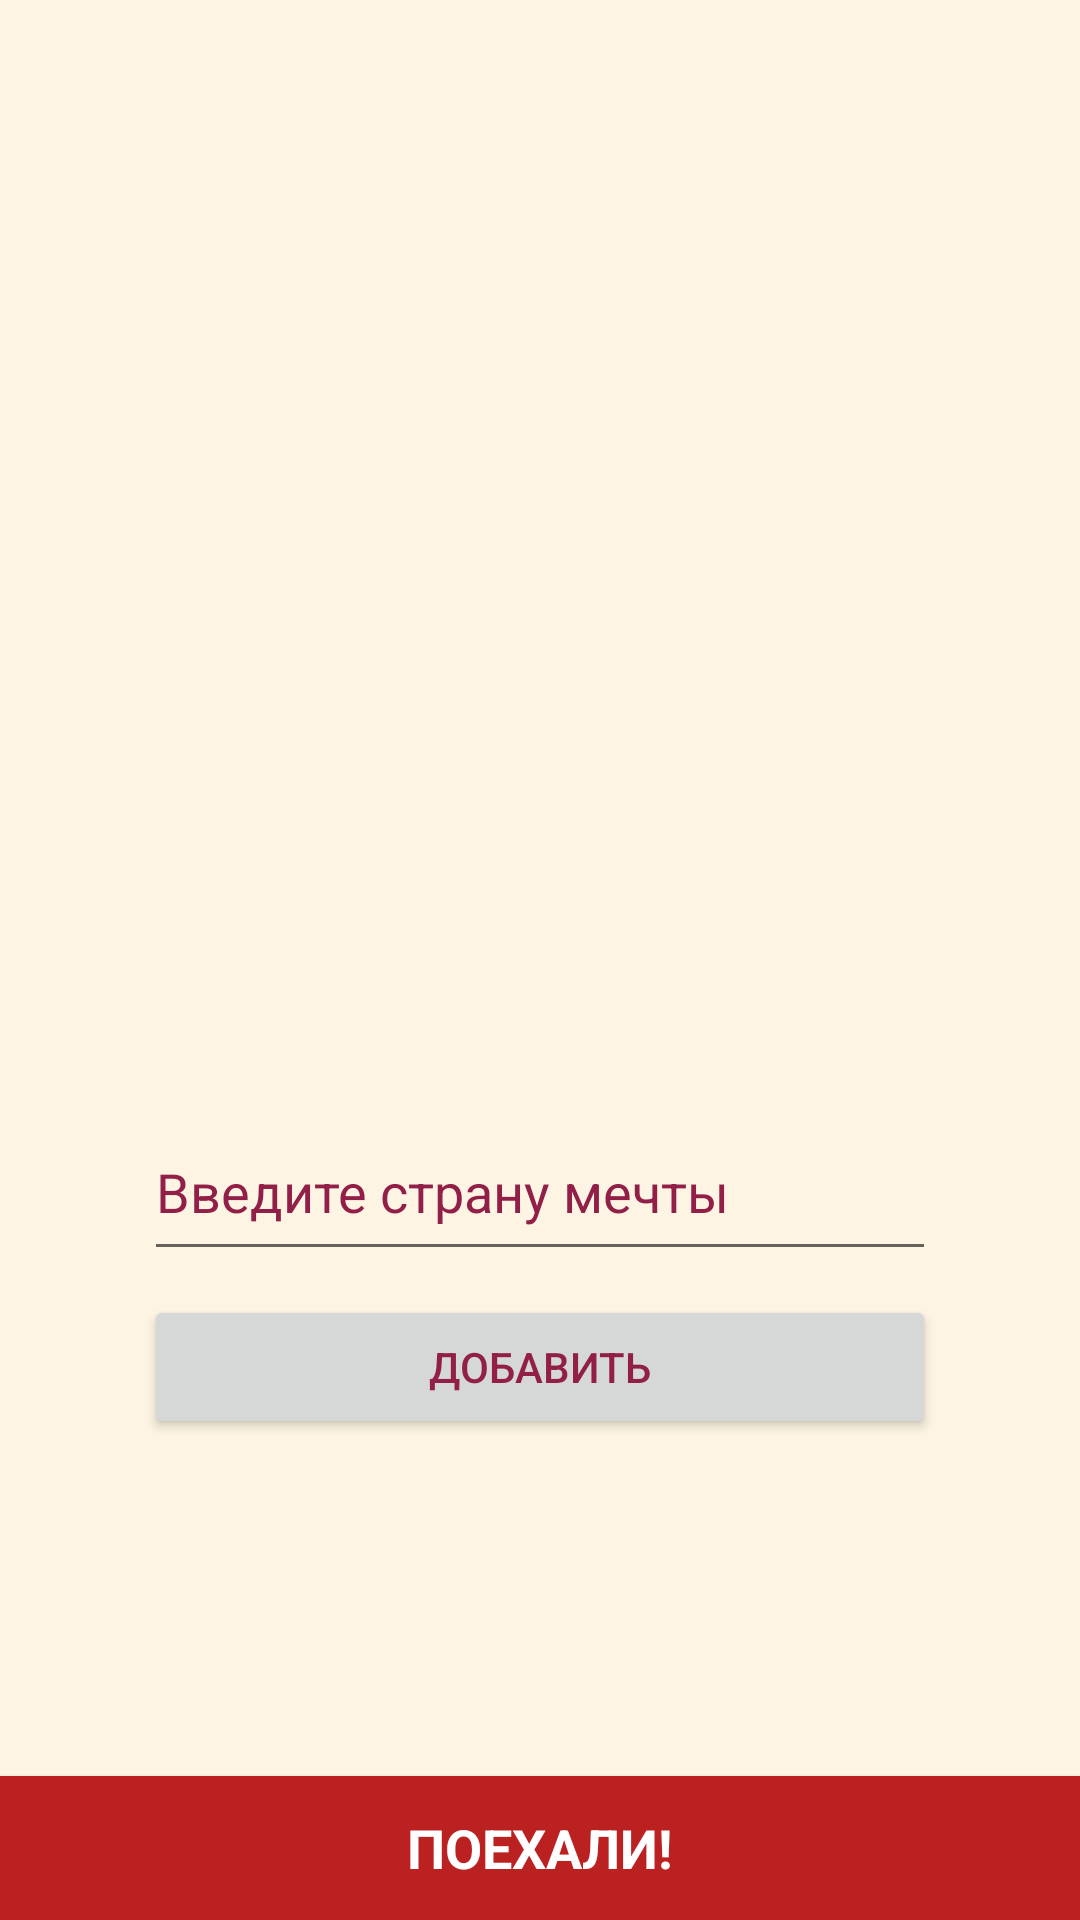

Write the Android layout XML for this screen, with the resource values it uses.
<!-- AndroidManifest.xml: application theme AppTheme -->
<!-- res/layout/activity_main.xml -->
<?xml version="1.0" encoding="utf-8"?>
<android.support.constraint.ConstraintLayout
    xmlns:android="http://schemas.android.com/apk/res/android"
    xmlns:app="http://schemas.android.com/apk/res-auto"
    xmlns:tools="http://schemas.android.com/tools"
    android:layout_width="match_parent"
    android:layout_height="match_parent"
    android:background="@color/peach"
    tools:context=".main.MainActivity">

    <ImageView
        android:id="@+id/noFoneAirImg"
        android:layout_width="162dp"
        android:layout_height="150dp"
        app:layout_constraintBottom_toBottomOf="parent"
        app:layout_constraintEnd_toEndOf="parent"
        app:layout_constraintStart_toStartOf="parent"
        app:layout_constraintTop_toTopOf="parent"
        app:layout_constraintVertical_bias="0.15"
        app:srcCompat="@drawable/ic_airplane" />

    <EditText
        android:id="@+id/enterCountryEdt"
        android:layout_width="match_parent"
        android:layout_height="56dp"
        android:layout_marginEnd="48dp"
        android:layout_marginStart="48dp"
        android:hint="Введите страну мечты"
        android:singleLine="true"
        android:textColor="@color/darkRed"
        android:imeOptions="actionDone"
        android:textColorHint="@color/darkRed"
        app:layout_constraintBottom_toBottomOf="parent"
        app:layout_constraintEnd_toEndOf="parent"
        app:layout_constraintStart_toStartOf="parent"
        app:layout_constraintTop_toBottomOf="@+id/noFoneAirImg"
        app:layout_constraintVertical_bias="0.4" />

    <Button
        android:id="@+id/addBtn"
        android:layout_width="0dp"
        android:layout_height="wrap_content"
        android:layout_marginEnd="48dp"
        android:layout_marginStart="48dp"
        android:layout_marginTop="8dp"
        android:text="Добавить"
        android:hint="Добавить в список стран"
        android:textColor="@color/darkRed"
        app:layout_constraintEnd_toEndOf="parent"
        app:layout_constraintStart_toStartOf="parent"
        app:layout_constraintTop_toBottomOf="@+id/enterCountryEdt" />

    <Button
        android:id="@+id/startBtn"
        style="@style/backgroundDarkerRed"
        android:layout_width="0dp"
        android:layout_height="wrap_content"
        android:text="Поехали!"
        android:textColor="@color/white"
        android:textSize="18sp"
        android:textStyle="bold"
        app:layout_constraintBottom_toBottomOf="parent"
        app:layout_constraintEnd_toEndOf="parent"
        app:layout_constraintStart_toStartOf="parent" />

    <TextView
        android:id="@+id/randomCountryTv"
        android:layout_width="wrap_content"
        android:layout_height="wrap_content"
        tools:text="Japan"
        android:textColor="@color/countryCol"
        android:textSize="30sp"
        app:layout_constraintBottom_toTopOf="@+id/enterCountryEdt"
        app:layout_constraintEnd_toEndOf="parent"
        app:layout_constraintStart_toStartOf="parent"
        app:layout_constraintTop_toBottomOf="@+id/noFoneAirImg"
        app:layout_constraintVertical_bias="0.3" />

    <TextView
        android:id="@+id/errorMoreTv"
        android:layout_width="0dp"
        android:layout_height="wrap_content"
        android:layout_marginEnd="8dp"
        android:layout_marginStart="8dp"
        android:text="Введите, пожалуйста, страну с меньшим количеством символов"
        android:textAllCaps="true"
        android:textColor="@color/red"
        android:visibility="invisible"
        app:layout_constraintBottom_toTopOf="@+id/enterCountryEdt"
        app:layout_constraintEnd_toEndOf="parent"
        app:layout_constraintStart_toStartOf="parent"
        app:layout_constraintTop_toBottomOf="@+id/randomCountryTv"
        app:layout_constraintVertical_bias="0.7" />

    <TextView
        android:id="@+id/errorNotEnoughTv"
        android:layout_width="match_parent"
        android:layout_height="wrap_content"
        android:layout_marginEnd="8dp"
        android:layout_marginStart="8dp"
        android:text="Сработала блокировка пустых строк, введите страну"
        android:textColor="@color/red"
        app:layout_constraintBottom_toTopOf="@+id/enterCountryEdt"
        app:layout_constraintEnd_toEndOf="parent"
        android:visibility="invisible"
        app:layout_constraintStart_toStartOf="parent"
        app:layout_constraintTop_toBottomOf="@+id/randomCountryTv"
        app:layout_constraintVertical_bias="0.7" />

    <TextView
        android:id="@+id/addedTv"
        android:layout_width="wrap_content"
        android:layout_height="wrap_content"
        android:layout_marginEnd="8dp"
        android:layout_marginStart="8dp"
        android:text="Страна успешно добавлена!"
        android:textColor="@color/red"
        app:layout_constraintBottom_toTopOf="@+id/enterCountryEdt"
        app:layout_constraintEnd_toEndOf="parent"
        android:visibility="invisible"
        app:layout_constraintStart_toStartOf="parent"
        app:layout_constraintTop_toBottomOf="@+id/randomCountryTv"
        app:layout_constraintVertical_bias="0.7" />

    <ImageView
        android:layout_width="40dp"
        android:layout_height="40dp"
        android:id="@+id/settingsImgV"
        app:layout_constraintEnd_toEndOf="parent"
        app:layout_constraintTop_toTopOf="parent"
        app:srcCompat="@drawable/settings"
        />

    <ImageButton
        android:layout_width="40dp"
        android:layout_height="40dp"
        android:id="@+id/settingsImgBtn"
        app:layout_constraintEnd_toEndOf="parent"
        app:layout_constraintTop_toTopOf="parent"
        android:background="@null"
        />

</android.support.constraint.ConstraintLayout>
<!-- resources referenced by this layout -->
<resources>
  <color name="countryCol">#820707</color>
  <color name="darkRed">#911f47</color>
  <color name="peach">#FDF4E3</color>
  <color name="red">#ff0000</color>
  <color name="white">#ffffff</color>
  <style name="backgroundDarkerRed" parent="TextAppearance.AppCompat">
          <item name="android:background">#bc2121</item>
      </style>
  <style name="AppTheme" parent="Theme.AppCompat.Light.DarkActionBar">
          
          <item name="colorPrimary">@color/colorPrimary</item>
          <item name="colorPrimaryDark">@color/colorPrimaryDark</item>
          <item name="colorAccent">@color/colorAccent</item>
      </style>
  <color name="colorPrimary">#bc2121</color>
  <color name="colorPrimaryDark">#a81a1a</color>
  <color name="colorAccent">#FF4081</color>
</resources>
